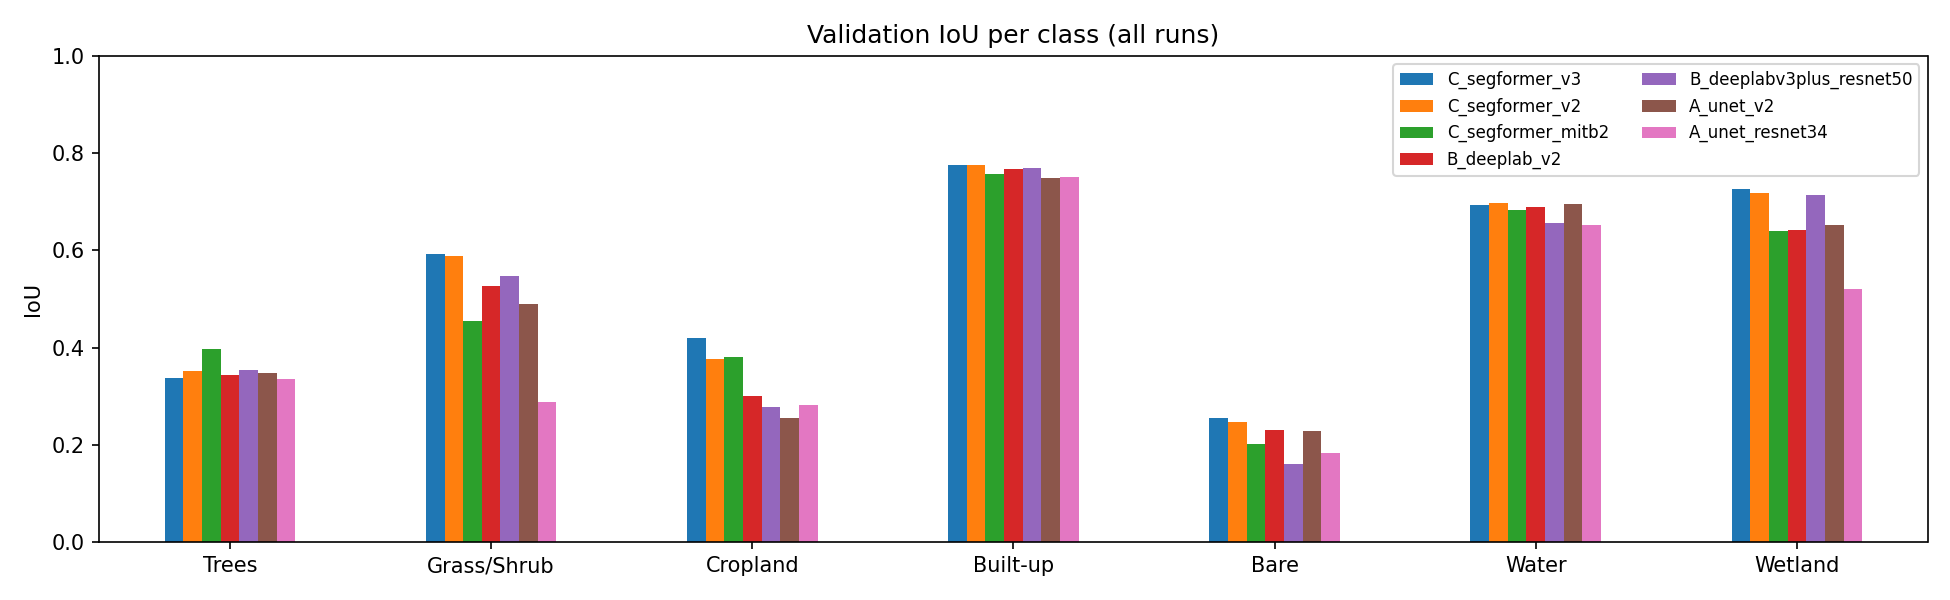

The data file committed next to this chart (first rows):
, Trees, Grass/Shrub, Cropland, Built-up, Bare, Water, Wetland
C_segformer_v3, 0.337, 0.593, 0.419, 0.775, 0.255, 0.694, 0.727
C_segformer_v2, 0.351, 0.589, 0.377, 0.776, 0.247, 0.697, 0.718
C_segformer_mitb2, 0.396, 0.454, 0.381, 0.757, 0.202, 0.684, 0.639
B_deeplab_v2, 0.344, 0.527, 0.3, 0.767, 0.23, 0.689, 0.642
B_deeplabv3plus_resnet50, 0.354, 0.548, 0.277, 0.77, 0.16, 0.656, 0.714
A_unet_v2, 0.347, 0.489, 0.254, 0.749, 0.228, 0.696, 0.653
A_unet_resnet34, 0.335, 0.287, 0.282, 0.752, 0.184, 0.653, 0.521
